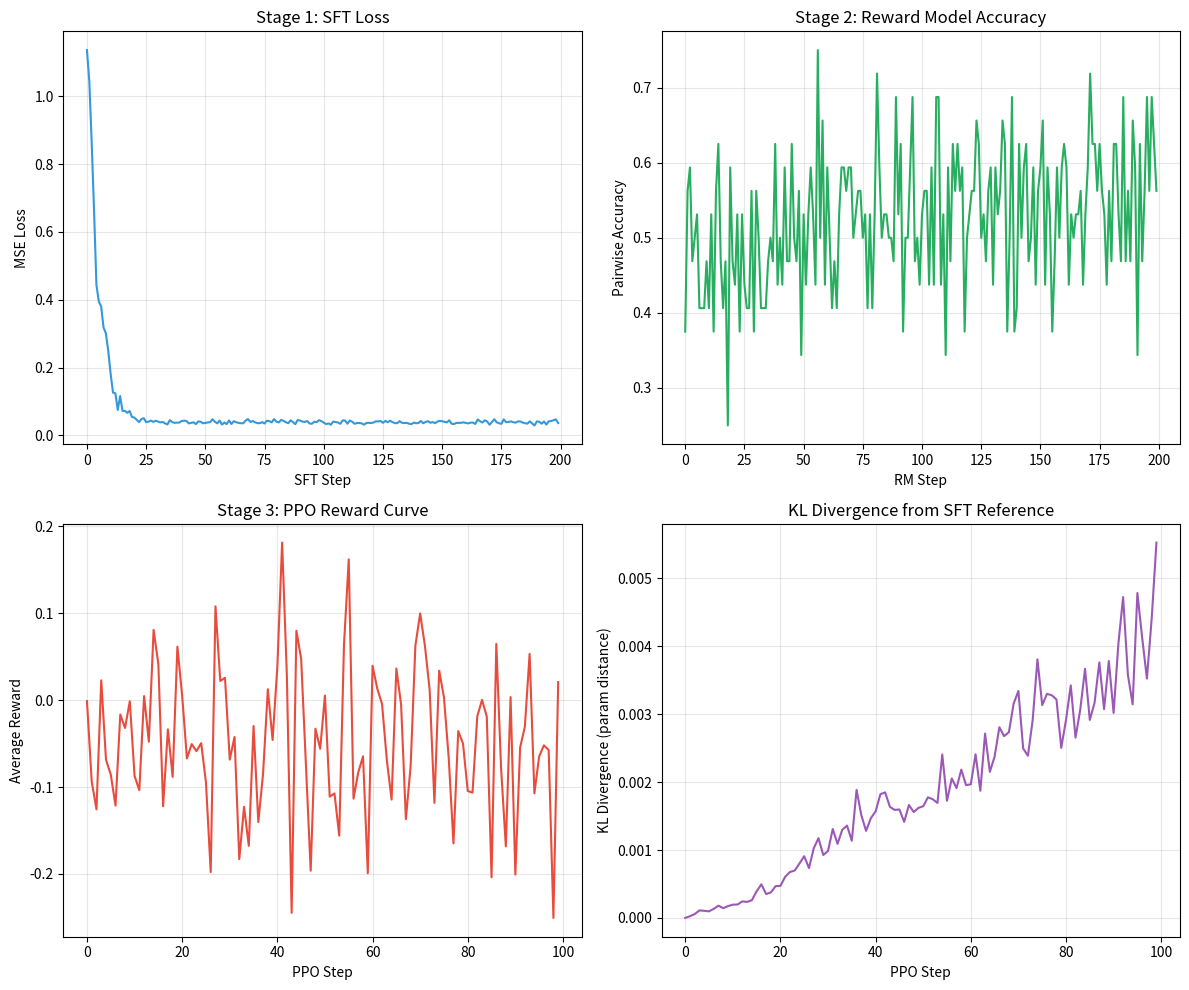

This chart was generated by the following Python code:
#!/usr/bin/env python3
"""
Phase 122: RLHF Concepts — NumPy Demo
=======================================
This script simulates the full three-stage RLHF pipeline:

  1. SFT: Supervised fine-tuning on prompt-response pairs
  2. RM:  Training a reward model on pairwise comparisons
  3. PPO: Optimizing the policy with clipped surrogate objective

We use tiny linear models so the entire pipeline runs in seconds while
demonstrating the core mathematics: pairwise ranking loss, advantage
estimation, probability ratios, clipping, and KL divergence tracking.

Key insight: RLHF is not magic. It is three consecutive optimization
problems, each feeding into the next. The RM provides a differentiable
proxy for human judgment, and PPO optimizes the policy without breaking it.
"""

import os
import numpy as np
import matplotlib
matplotlib.use('Agg')
import matplotlib.pyplot as plt

np.random.seed(122)

# =============================================================================
# SECTION 1: CONFIGURATION
# =============================================================================
# All models are tiny linear projections so we can focus on the algorithms.

PROMPT_DIM = 8
RESPONSE_DIM = 6
HIDDEN_DIM = 12
VOCAB_SIZE = 20          # for discrete response generation
N_SFT_PAIRS = 500
N_RM_PAIRS = 400
N_PPO_STEPS = 100
BATCH_SIZE = 32
LR = 0.05
PPO_EPS = 0.2            # clipping parameter
KL_COEF = 0.1            # KL penalty coefficient

print("="*60)
print("Phase 122: RLHF Concepts (NumPy Simulation)")
print("="*60)

# =============================================================================
# SECTION 2: DATA GENERATION
# =============================================================================
# We create synthetic prompts and "human-written" responses. The responses
# have structure: a good response is close to the prompt's true direction.

def generate_prompts(n):
    """Random prompt embeddings."""
    return np.random.randn(n, PROMPT_DIM)

def generate_response(prompt, quality="good"):
    """Generate a response embedding correlated with the prompt."""
    if quality == "good":
        return prompt[:RESPONSE_DIM] * 0.8 + np.random.randn(RESPONSE_DIM) * 0.2
    else:
        return np.random.randn(RESPONSE_DIM) * 1.0

def tokenize_response(response_emb):
    """Discretize a response embedding into a token sequence."""
    # Simple quantization: project to vocab and take argmax
    logits = response_emb @ np.random.randn(RESPONSE_DIM, VOCAB_SIZE)
    return np.argmax(logits)

prompts_sft = generate_prompts(N_SFT_PAIRS)
responses_sft = np.array([generate_response(p, "good") for p in prompts_sft])

print(f"\nSFT data: {N_SFT_PAIRS} prompt-response pairs")

# =============================================================================
# SECTION 3: STAGE 1 — SFT (SUPERVISED FINE-TUNING)
# =============================================================================
# The policy learns to map prompts to human-written responses.
# We model this as a linear projection: response = prompt @ W_sft

W_sft = np.random.randn(PROMPT_DIM, RESPONSE_DIM) * 0.3
sft_loss_history = []

print("\n--- Stage 1: SFT ---")
for step in range(200):
    idx = np.random.choice(N_SFT_PAIRS, BATCH_SIZE, replace=False)
    p_batch = prompts_sft[idx]
    r_batch = responses_sft[idx]

    pred = p_batch @ W_sft
    loss = np.mean((pred - r_batch) ** 2)
    sft_loss_history.append(loss)

    grad = 2 * p_batch.T @ (pred - r_batch) / BATCH_SIZE
    W_sft -= LR * grad

    if step % 50 == 0:
        print(f"SFT step {step:3d}: MSE = {loss:.4f}")

# =============================================================================
# SECTION 4: STAGE 2 — REWARD MODEL TRAINING
# =============================================================================
# We generate pairs of responses for each prompt: one "preferred" (closer to
# the true good response) and one "worse." The RM learns to score the
# preferred one higher using the Bradley-Terry pairwise loss.

# RM architecture: concatenate(prompt, response) -> scalar score
W_rm = np.random.randn(PROMPT_DIM + RESPONSE_DIM, 1) * 0.2
rm_loss_history = []
rm_acc_history = []

print("\n--- Stage 2: Reward Model Training ---")

# Generate preference pairs
rm_prompts = generate_prompts(N_RM_PAIRS)
rm_pairs = []
for p in rm_prompts:
    r_good = generate_response(p, "good")
    r_bad = generate_response(p, "bad")
    rm_pairs.append((p, r_good, r_bad))

for step in range(200):
    idx = np.random.choice(N_RM_PAIRS, BATCH_SIZE, replace=False)
    loss_batch = 0.0
    correct = 0
    grads = []

    for i in idx:
        p, r_good, r_bad = rm_pairs[i]
        inp_good = np.concatenate([p, r_good])
        inp_bad = np.concatenate([p, r_bad])

        score_good = float((inp_good @ W_rm)[0])
        score_bad = float((inp_bad @ W_rm)[0])

        # Bradley-Terry loss: -log(sigmoid(score_good - score_bad))
        diff = score_good - score_bad
        prob = 1.0 / (1.0 + np.exp(-diff))
        loss_batch += -np.log(prob + 1e-12)

        # Gradient: dL/dW = -(1 - sigmoid(diff)) * (inp_good - inp_bad)
        dprob = 1.0 - prob
        grad = -dprob * (inp_good - inp_bad).reshape(-1, 1)
        grads.append(grad)

        if score_good > score_bad:
            correct += 1

    loss_batch /= BATCH_SIZE
    rm_loss_history.append(loss_batch)
    rm_acc_history.append(correct / BATCH_SIZE)

    # Average gradient and update
    avg_grad = np.mean(grads, axis=0)
    W_rm -= LR * avg_grad

    if step % 50 == 0:
        print(f"RM step {step:3d}: loss = {loss_batch:.4f}, acc = {correct/BATCH_SIZE:.3f}")

# =============================================================================
# SECTION 5: STAGE 3 — PPO OPTIMIZATION
# =============================================================================
# We optimize the policy to maximize RM scores. We use a simplified PPO:
#   1. Policy generates a response for a prompt
#   2. RM scores the response
#   3. Compute advantage = reward - baseline
#   4. Update policy with clipped surrogate objective
#   5. Penalize KL divergence from the SFT policy

# Value function for baseline (simple linear model)
W_value = np.random.randn(PROMPT_DIM, 1) * 0.2
value_optimizer_steps = 50
for step in range(value_optimizer_steps):
    idx = np.random.choice(N_RM_PAIRS, BATCH_SIZE, replace=False)
    p_batch = np.array([rm_pairs[i][0] for i in idx])
    # True values = RM scores of "good" responses
    true_values = np.array([float((np.concatenate([rm_pairs[i][0], rm_pairs[i][1]]) @ W_rm)[0]) for i in idx])
    pred_values = p_batch @ W_value
    v_loss = np.mean((pred_values.squeeze() - true_values) ** 2)
    v_grad = 2 * p_batch.T @ (pred_values.squeeze() - true_values).reshape(-1, 1) / BATCH_SIZE
    W_value -= LR * v_grad

# PPO policy: stochastic policy over discrete response prototypes.
# This makes the probability ratio well-defined and lets PPO actually update.
N_ACTIONS = 10
response_prototypes = np.random.randn(N_ACTIONS, RESPONSE_DIM) * 0.5

# Initialize policy logits from SFT: we project prompts to action logits
# using a linear layer learned to align with the SFT mapping.
W_policy = np.random.randn(PROMPT_DIM, N_ACTIONS) * 0.1
W_ref = W_policy.copy()  # frozen reference for KL

def softmax(x):
    """Stable softmax over last axis."""
    e = np.exp(x - np.max(x, axis=-1, keepdims=True))
    return e / np.sum(e, axis=-1, keepdims=True)

ppo_reward_history = []
ppo_kl_history = []
ppo_loss_history = []

print("\n--- Stage 3: PPO Optimization ---")

for step in range(N_PPO_STEPS):
    idx = np.random.choice(N_RM_PAIRS, BATCH_SIZE, replace=False)
    p_batch = np.array([rm_pairs[i][0] for i in idx])

    # Policy probabilities
    logits = p_batch @ W_policy              # (B, N_ACTIONS)
    probs = softmax(logits)                  # (B, N_ACTIONS)
    ref_logits = p_batch @ W_ref
    ref_probs = softmax(ref_logits)

    # Sample actions from current policy
    actions = np.array([np.random.choice(N_ACTIONS, p=probs[j]) for j in range(BATCH_SIZE)])
    r_new = response_prototypes[actions]     # (B, RESPONSE_DIM)

    # For ratio computation we also need the probability of the sampled action
    # under both current and reference policy.
    pi_new = probs[np.arange(BATCH_SIZE), actions]
    pi_old = ref_probs[np.arange(BATCH_SIZE), actions]

    # Score sampled responses with RM
    rewards = np.array([float((np.concatenate([p_batch[j], r_new[j]]) @ W_rm)[0]) for j in range(BATCH_SIZE)])
    baseline = (p_batch @ W_value).squeeze()
    advantages = rewards - baseline

    # Probability ratio
    ratios = pi_new / (pi_old + 1e-8)

    # Clipped surrogate objective
    surr1 = ratios * advantages
    surr2 = np.clip(ratios, 1 - PPO_EPS, 1 + PPO_EPS) * advantages
    policy_loss = -np.mean(np.minimum(surr1, surr2))

    # KL penalty between current and reference policy distributions
    kl_div = np.mean(np.sum(probs * (np.log(probs + 1e-10) - np.log(ref_probs + 1e-10)), axis=-1))
    kl_penalty = KL_COEF * kl_div

    total_loss = policy_loss + kl_penalty
    ppo_loss_history.append(total_loss)
    ppo_reward_history.append(np.mean(rewards))
    ppo_kl_history.append(kl_div)

    # Policy gradient (REINFORCE with clipping approximation)
    # We compute the gradient of the unclipped surrogate w.r.t. logits,
    # then apply clipping as a hard gradient mask.
    grad_logits = np.zeros_like(logits)
    for j in range(BATCH_SIZE):
        # Advantage-weighted policy gradient
        adv = advantages[j]
        r = ratios[j]
        # If ratio is inside clip range, gradient flows; otherwise zero.
        if r <= 1 + PPO_EPS and r >= 1 - PPO_EPS:
            grad_logits[j, actions[j]] -= adv / (pi_new[j] + 1e-8)
    grad_logits /= BATCH_SIZE

    # Backprop into policy weights
    dW_policy = p_batch.T @ grad_logits
    W_policy -= LR * 0.5 * dW_policy

    if step % 20 == 0:
        print(f"PPO step {step:3d}: reward = {np.mean(rewards):.4f}, KL = {kl_div:.6f}, loss = {total_loss:.4f}")

# =============================================================================
# SECTION 6: VISUALIZATION
# =============================================================================

fig, axes = plt.subplots(2, 2, figsize=(12, 10))

# Plot 1: SFT loss
ax = axes[0, 0]
ax.plot(sft_loss_history, color='#3498db', linewidth=1.5)
ax.set_xlabel('SFT Step')
ax.set_ylabel('MSE Loss')
ax.set_title('Stage 1: SFT Loss')
ax.grid(True, alpha=0.3)

# Plot 2: RM accuracy
ax = axes[0, 1]
ax.plot(rm_acc_history, color='#27ae60', linewidth=1.5)
ax.set_xlabel('RM Step')
ax.set_ylabel('Pairwise Accuracy')
ax.set_title('Stage 2: Reward Model Accuracy')
ax.grid(True, alpha=0.3)

# Plot 3: PPO reward
ax = axes[1, 0]
ax.plot(ppo_reward_history, color='#e74c3c', linewidth=1.5)
ax.set_xlabel('PPO Step')
ax.set_ylabel('Average Reward')
ax.set_title('Stage 3: PPO Reward Curve')
ax.grid(True, alpha=0.3)

# Plot 4: KL divergence
ax = axes[1, 1]
ax.plot(ppo_kl_history, color='#9b59b6', linewidth=1.5)
ax.set_xlabel('PPO Step')
ax.set_ylabel('KL Divergence (param distance)')
ax.set_title('KL Divergence from SFT Reference')
ax.grid(True, alpha=0.3)

plt.tight_layout()
os.makedirs('src/phase122', exist_ok=True)
plt.savefig('src/phase122/rlhf_concepts.png', dpi=150)
print("\nSaved plot to src/phase122/rlhf_concepts.png")

# =============================================================================
# SECTION 7: BEFORE/AFTER SAMPLES
# =============================================================================
print("\n" + "="*60)
print("SAMPLE COMPARISON: SFT vs PPO")
print("="*60)

test_prompts = generate_prompts(3)
for i, p in enumerate(test_prompts):
    # SFT response (continuous projection)
    r_sft = p @ W_sft
    # PPO response (best action under current policy)
    ppo_logits = p @ W_policy
    ppo_action = int(np.argmax(ppo_logits))
    r_ppo = response_prototypes[ppo_action]
    score_sft = float((np.concatenate([p, r_sft]) @ W_rm)[0])
    score_ppo = float((np.concatenate([p, r_ppo]) @ W_rm)[0])
    print(f"\nPrompt {i+1}: {p[:3].round(2)}")
    print(f"  SFT response score: {score_sft:.3f}")
    print(f"  PPO response score: {score_ppo:.3f}")
    print(f"  Improvement:        {score_ppo - score_sft:+.3f}")

# =============================================================================
# SECTION 8: SUMMARY
# =============================================================================
print("\n" + "="*60)
print("SUMMARY")
print("="*60)
print(f"SFT final loss:        {sft_loss_history[-1]:.4f}")
print(f"RM final accuracy:     {rm_acc_history[-1]:.3f}")
print(f"PPO initial reward:    {ppo_reward_history[0]:.4f}")
print(f"PPO final reward:      {ppo_reward_history[-1]:.4f}")
print(f"PPO final KL:          {ppo_kl_history[-1]:.6f}")
print("\nKey lessons:")
print("  1. SFT establishes a baseline behavior the policy can improve upon")
print("  2. The reward model learns to discriminate preferences from pairs")
print("  3. PPO increases reward while controlling drift via KL penalty")
print("  4. Clipping prevents catastrophic policy updates")
print("  5. The three stages are sequential dependencies, not alternatives")
